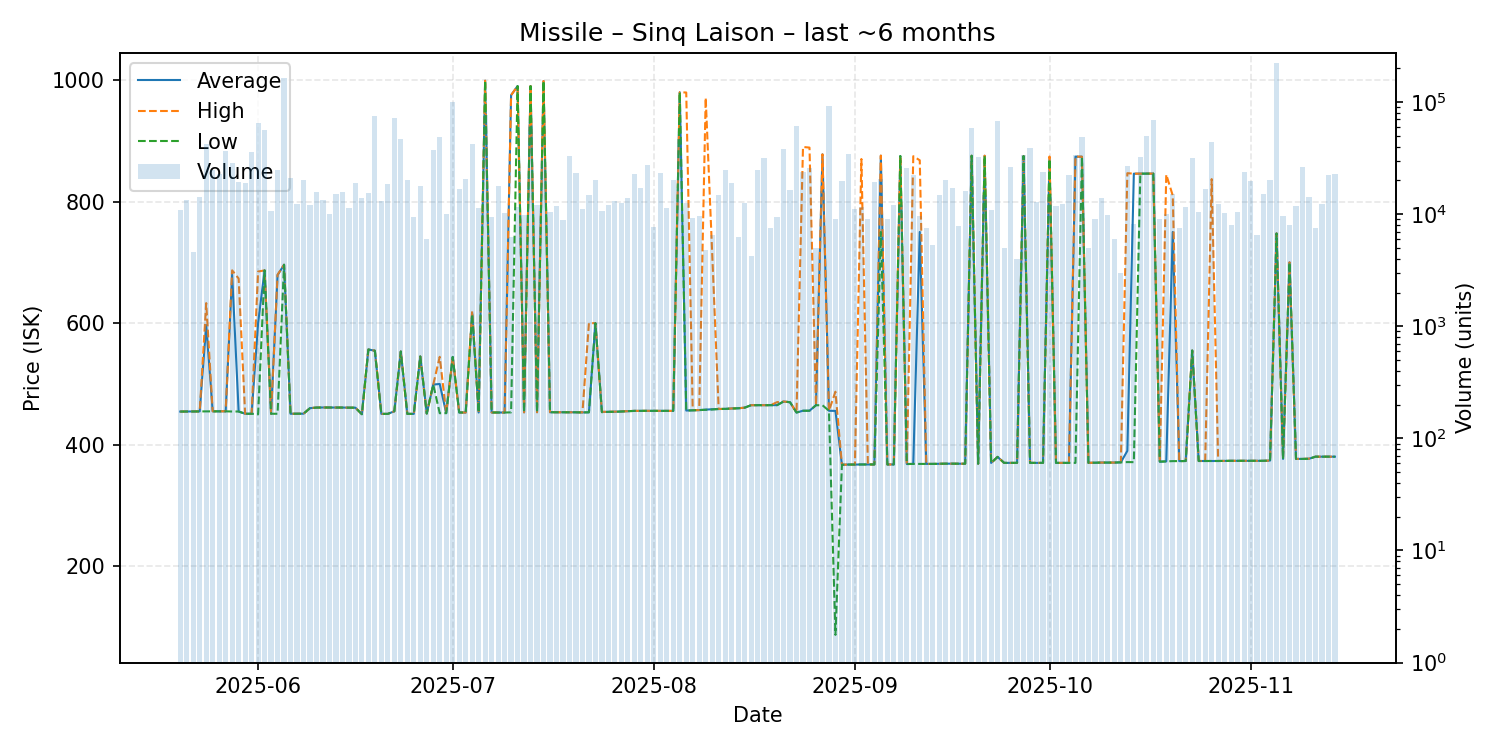

The data file committed next to this chart (first rows):
date, average, highest, lowest, order_count, volume
2025-05-20, 454.6, 454.6, 454.6, 9, 11000
2025-05-21, 454.7, 454.7, 454.7, 11, 13500
2025-05-22, 454.8, 454.8, 454.8, 3, 4603
2025-05-23, 454.9, 454.9, 454.9, 8, 14115
2025-05-24, 596.9, 633.0, 454.9, 25, 42000
2025-05-25, 455.0, 455.1, 454.9, 26, 24990
2025-05-26, 455.0, 455.0, 455.0, 5, 22963
2025-05-27, 455.0, 455.1, 455.0, 20, 36590
2025-05-28, 680.0, 686.9, 454.7, 14, 28435
2025-05-29, 454.8, 673.4, 454.7, 16, 19490
2025-05-30, 451.0, 451.0, 451.0, 14, 18856
2025-05-31, 451.0, 451.0, 451.0, 19, 35499
2025-06-01, 600.0, 684.9, 450.1, 22, 65500
2025-06-02, 686.8, 686.8, 686.8, 11, 56500
2025-06-03, 451.0, 451.0, 451.0, 10, 10766
2025-06-04, 679.0, 679.8, 451.0, 21, 25000
2025-06-05, 696.1, 696.1, 696.1, 24, 165278
2025-06-06, 451.0, 451.0, 451.0, 13, 21150
2025-06-07, 451.1, 451.1, 451.1, 7, 12324
2025-06-08, 451.1, 451.1, 451.1, 18, 20104
2025-06-09, 460.2, 460.2, 460.2, 3, 12000
2025-06-10, 461.2, 461.2, 461.1, 15, 15855
2025-06-11, 461.3, 461.3, 461.3, 11, 13500
2025-06-12, 461.2, 461.2, 461.2, 10, 10000
2025-06-13, 461.2, 461.2, 461.2, 12, 15170
2025-06-14, 461.2, 461.2, 461.2, 10, 15720
2025-06-15, 461.0, 461.0, 461.0, 10, 11272
2025-06-16, 461.0, 461.0, 461.0, 14, 19000
2025-06-17, 450.2, 450.2, 450.2, 13, 14000
2025-06-18, 556.7, 556.7, 556.7, 6, 15500
2025-06-19, 554.7, 554.8, 554.6, 17, 75464
2025-06-20, 450.8, 450.8, 450.8, 13, 13000
2025-06-21, 450.8, 450.8, 450.8, 14, 18484
2025-06-22, 455.1, 455.1, 455.1, 22, 72157
2025-06-23, 553.4, 553.4, 553.4, 12, 47106
2025-06-24, 450.8, 450.8, 450.8, 10, 20038
2025-06-25, 450.8, 450.8, 450.8, 9, 9500
2025-06-26, 545.2, 545.2, 545.2, 7, 18000
2025-06-27, 451.4, 451.4, 451.4, 6, 5985
2025-06-28, 499.0, 499.0, 499.0, 10, 37740
2025-06-29, 500.0, 544.7, 451.9, 20, 49080
2025-06-30, 452.0, 452.0, 452.0, 8, 10000
2025-07-01, 544.5, 544.5, 544.5, 28, 99322
2025-07-02, 453.1, 453.1, 453.1, 13, 16915
2025-07-03, 453.0, 453.0, 453.0, 9, 20500
2025-07-04, 616.9, 620.0, 615.0, 21, 42305
2025-07-05, 453.0, 453.0, 453.0, 8, 11360
2025-07-06, 998.8, 998.8, 998.8, 9, 77000
2025-07-07, 453.1, 453.1, 453.1, 8, 9500
2025-07-08, 453.0, 453.0, 453.0, 12, 17999
2025-07-09, 453.0, 453.0, 453.0, 8, 10200
2025-07-10, 975.0, 975.0, 453.3, 7, 6307
2025-07-11, 990.0, 990.0, 990.0, 8, 11500
2025-07-12, 453.3, 453.3, 453.3, 6, 9750
2025-07-13, 990.0, 990.0, 989.9, 18, 62511
2025-07-14, 453.5, 453.5, 453.5, 12, 12129
2025-07-15, 998.3, 998.3, 998.3, 14, 31000
2025-07-16, 453.5, 453.5, 453.5, 8, 10500
2025-07-17, 453.5, 453.5, 453.5, 10, 11770
2025-07-18, 453.5, 453.5, 453.5, 8, 8801
... 119 more rows
